Run: headless pygame with SDL's dummy video driver; simulated clock (each Clock.tick advances the game by its frame time, no real sleeping); random seed 0; keys injected as events and as key.get_pressed() state; no mouse input.
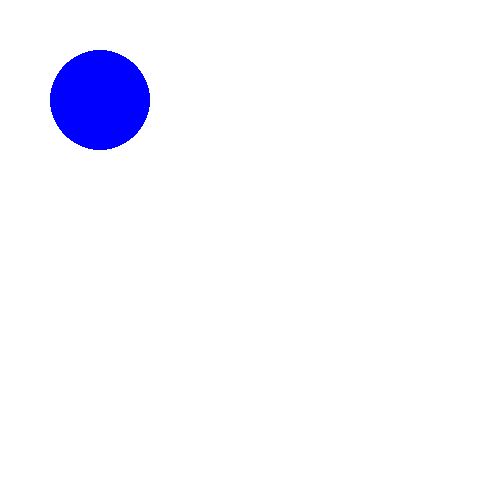
Frame 1 of 4 · flips 1–60 · no input
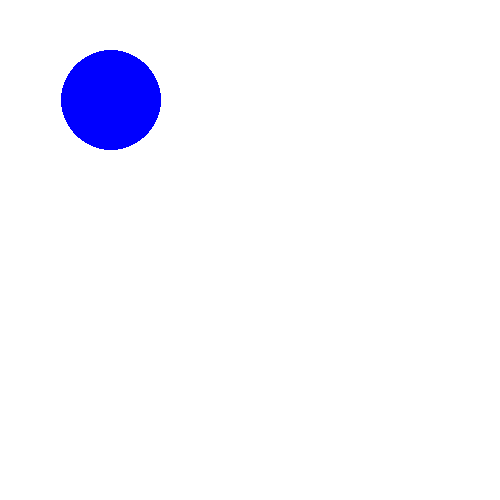
Frame 2 of 4 · flips 61–180 · tapped SPACE, RETURN · held RIGHT (→), D
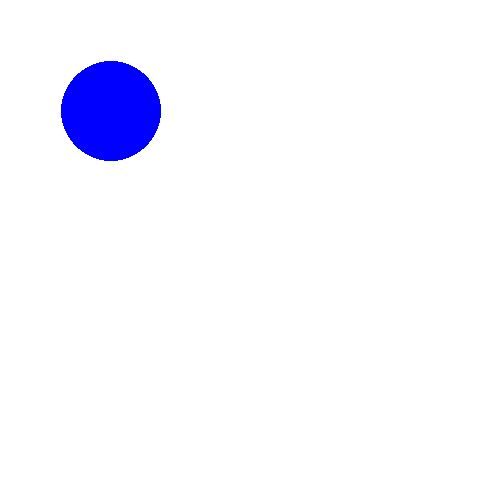
Frame 3 of 4 · flips 181–300 · held DOWN (↓), S
Frame 4 of 4 · flips 301–420 · held LEFT (←), A, UP (↑), W · screen same as frame 1, image omitted

The pygame program that drew these frames:

#!/usr/bin/python3
import pygame

from pygame.locals import (
    K_w,
    K_a,
    K_s,
    K_d,
    K_ESCAPE,
    KEYDOWN,
    QUIT,
)
pygame.init()

speed = .1
x = 100
y = 100

screen = pygame.display.set_mode([500, 500])
running = True

while running:
    pressed_keys = pygame.key.get_pressed()
    if pressed_keys[K_w]:
        y -= speed
    if pressed_keys[K_a]:
        x -= speed
    if pressed_keys[K_s]:
        y += speed
    if pressed_keys[K_d]:
        x += speed
    for event in pygame.event.get():
        if event.type == pygame.QUIT:
            running = False
    screen.fill((255, 255, 255))
    pygame.draw.circle(screen, (0, 0, 255), (int(x), int(y)), 50)  
    pygame.display.flip()
pygame.quit()
